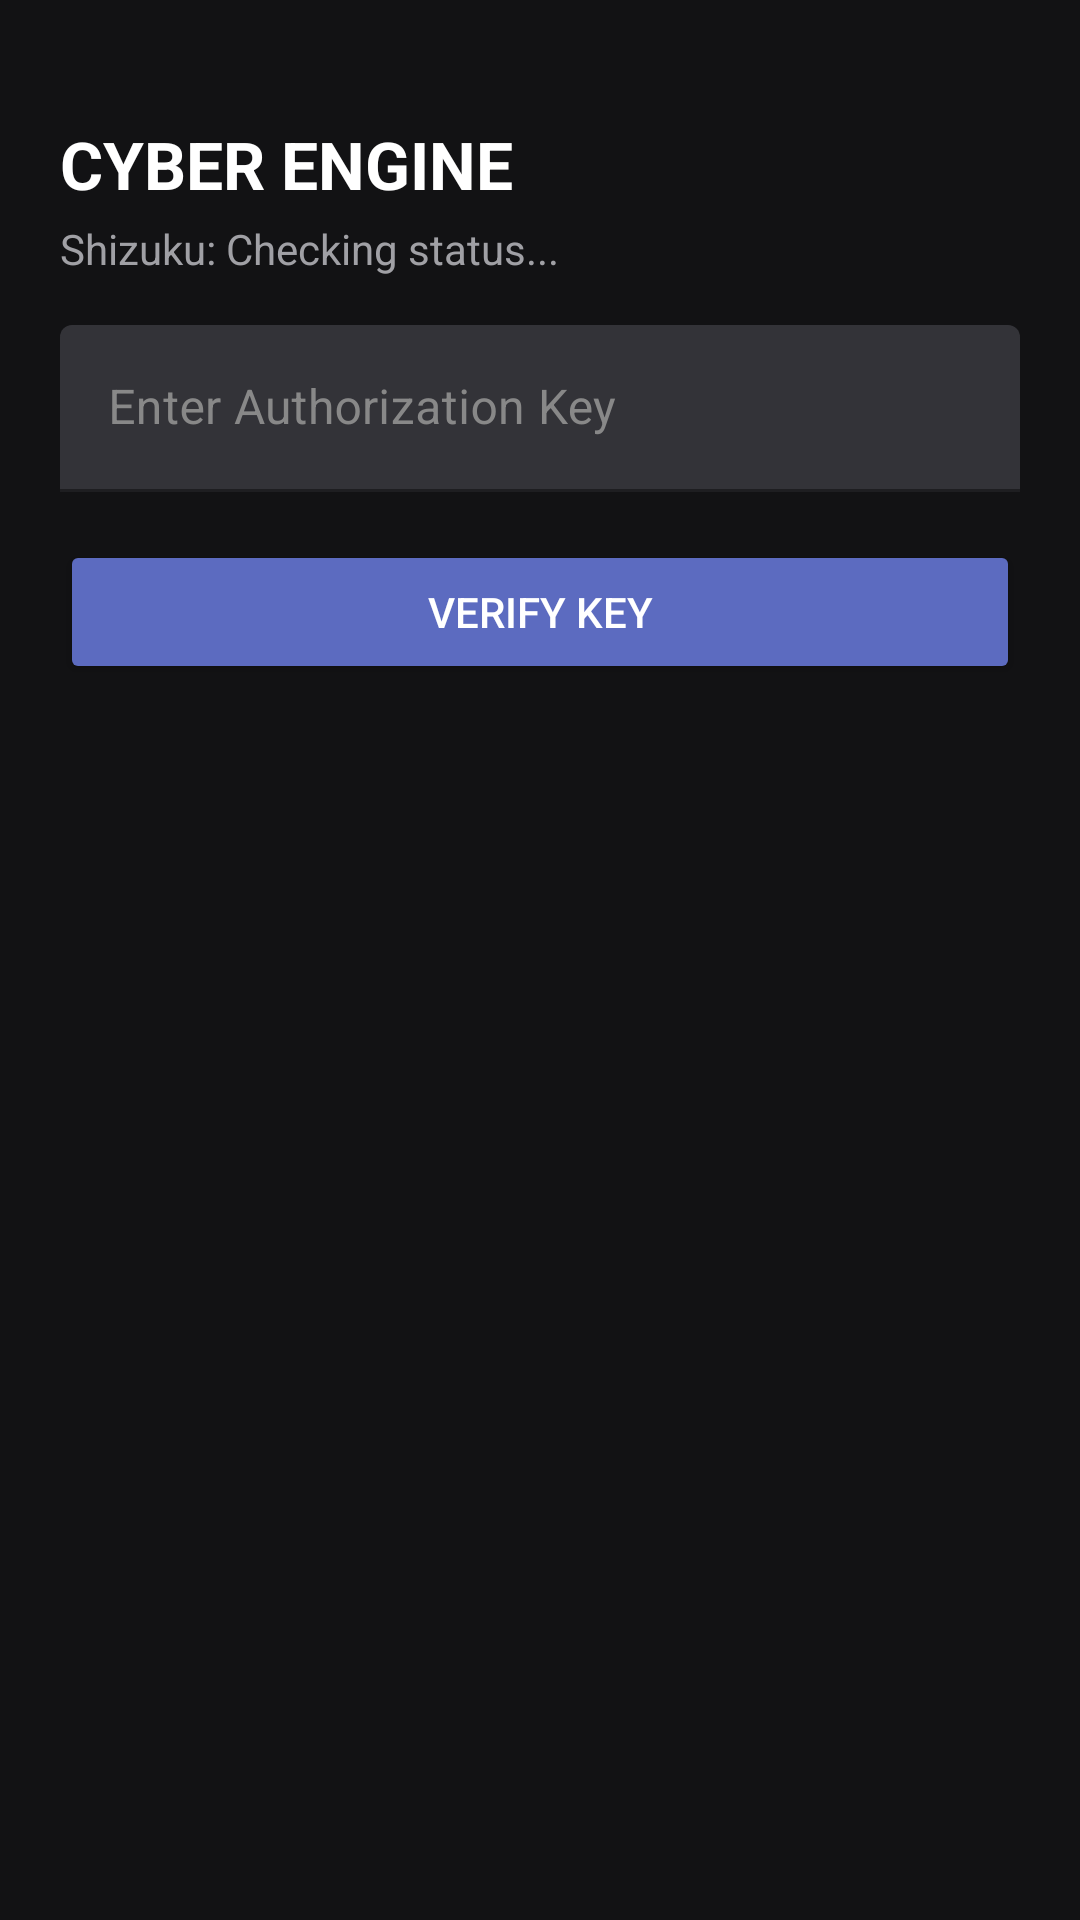

Write the Android layout XML for this screen, with the resource values it uses.
<!-- AndroidManifest.xml: application theme Theme.ShizukuFileCopier -->
<!-- res/layout/activity_main.xml -->
<?xml version="1.0" encoding="utf-8"?>
<LinearLayout xmlns:android="http://schemas.android.com/apk/res/android"
    android:layout_width="match_parent"
    android:layout_height="match_parent"
    android:background="#121214"
    android:orientation="vertical"
    android:padding="20dp">

    
    <TextView
        android:layout_width="match_parent"
        android:layout_height="wrap_content"
        android:text="CYBER ENGINE"
        android:textColor="#FFFFFF"
        android:textSize="22sp"
        android:textStyle="bold"
        android:layout_marginTop="20dp" />

    <TextView
        android:id="@+id/statusText"
        android:layout_width="match_parent"
        android:layout_height="wrap_content"
        android:text="Shizuku: Checking status..."
        android:textColor="#A0A0A5"
        android:textSize="14sp"
        android:layout_marginTop="4dp"
        android:layout_marginBottom="16dp" />

    
    <LinearLayout
        android:id="@+id/authLayout"
        android:layout_width="match_parent"
        android:layout_height="wrap_content"
        android:orientation="vertical"
        android:visibility="visible">

        <com.google.android.material.textfield.TextInputLayout
            android:layout_width="match_parent"
            android:layout_height="wrap_content"
            android:hint="Enter Authorization Key"
            android:textColorHint="#888888">

            <com.google.android.material.textfield.TextInputEditText
                android:id="@+id/keyInputEditText"
                android:layout_width="match_parent"
                android:layout_height="wrap_content"
                android:inputType="text"
                android:textColor="#FFFFFF"
                android:backgroundTint="#333338" />

        </com.google.android.material.textfield.TextInputLayout>

        <Button
            android:id="@+id/verifyKeyButton"
            android:layout_width="match_parent"
            android:layout_height="wrap_content"
            android:text="Verify Key"
            android:backgroundTint="#5C6BC0"
            android:textColor="#FFFFFF"
            android:layout_marginTop="16dp" />
    </LinearLayout>

    
    <LinearLayout
        android:id="@+id/mainDashboardLayout"
        android:layout_width="match_parent"
        android:layout_height="match_parent"
        android:orientation="vertical"
        android:visibility="gone">

        <TextView
            android:id="@+id/selectedFileText"
            android:layout_width="match_parent"
            android:layout_height="wrap_content"
            android:text="Engine ready for activation"
            android:textColor="#00E676"
            android:textSize="14sp"
            android:layout_marginBottom="12dp" />

        <Button
            android:id="@+id/requestPermissionButton"
            android:layout_width="match_parent"
            android:layout_height="wrap_content"
            android:text="Grant Shizuku Permission"
            android:backgroundTint="#FF7043"
            android:textColor="#FFFFFF"
            android:visibility="gone"
            android:layout_marginBottom="10dp" />

        <Button
            android:id="@+id/copyButton"
            android:layout_width="match_parent"
            android:layout_height="wrap_content"
            android:text="ACTIVATE CYBER ENGINE"
            android:backgroundTint="#3F51B5"
            android:textColor="#FFFFFF"
            android:textStyle="bold"
            android:layout_marginBottom="16dp" />

        <TextView
            android:layout_width="match_parent"
            android:layout_height="wrap_content"
            android:text="Activity Log"
            android:textColor="#AAAAAA"
            android:textSize="12sp"
            android:layout_marginBottom="4dp" />

        
        <ScrollView
            android:layout_width="match_parent"
            android:layout_height="match_parent"
            android:background="#1E1E24"
            android:padding="8dp">

            <TextView
                android:id="@+id/logText"
                android:layout_width="match_parent"
                android:layout_height="wrap_content"
                android:text=""
                android:textColor="#00FF66"
                android:textSize="11sp"
                android:fontFamily="monospace" />
        </ScrollView>

    </LinearLayout>

</LinearLayout>
<!-- resources referenced by this layout -->
<resources>
  <style name="Theme.ShizukuFileCopier" parent="Theme.MaterialComponents.DayNight.NoActionBar">
          <item name="android:windowBackground">@android:color/black</item>
          <item name="colorPrimary">#7AA6FF</item>
          <item name="colorAccent">#7AA6FF</item>
      </style>
</resources>
